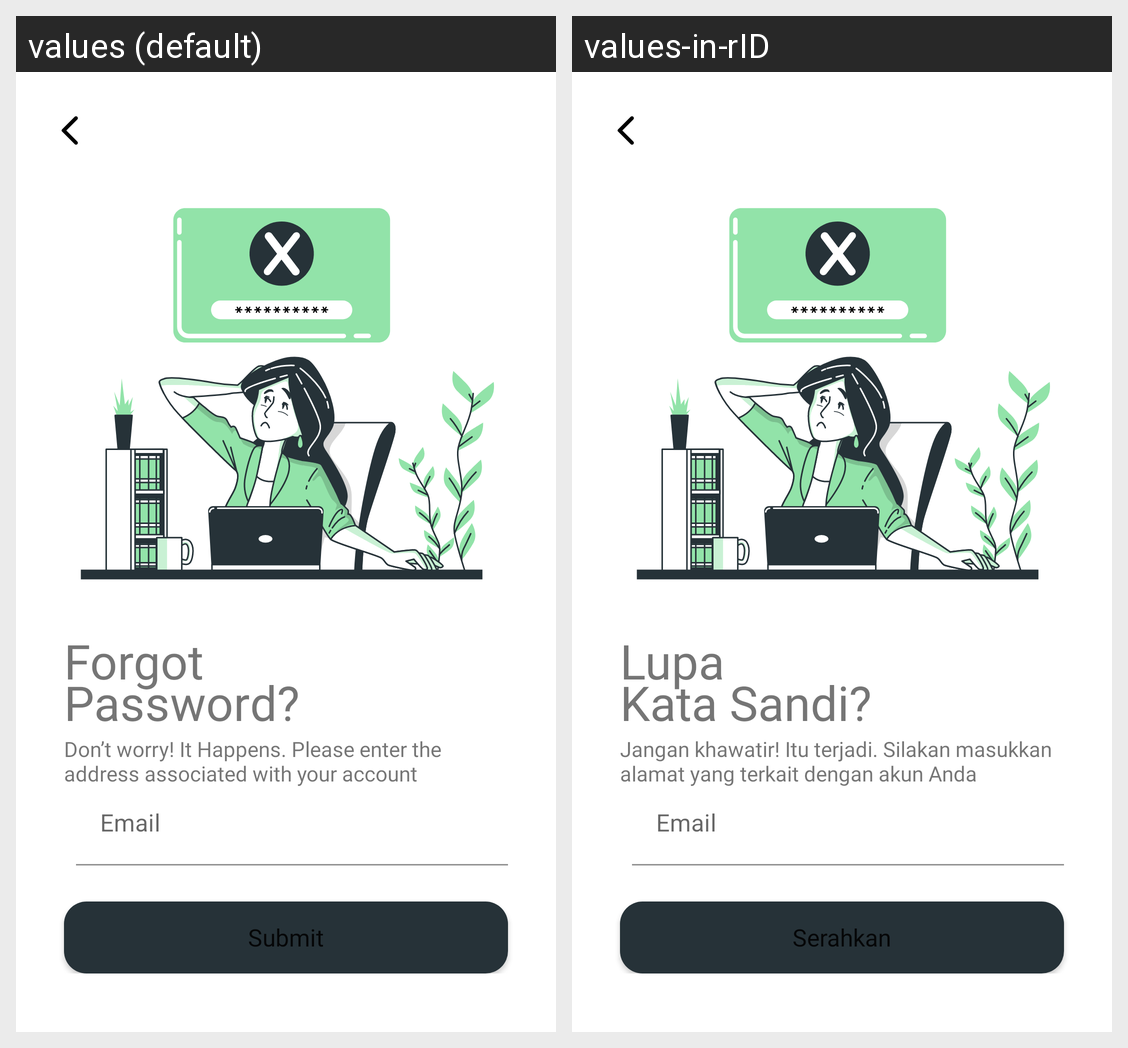

Here is an Android app screen in its default locale and in the app's own translations. Write out the translated-string differences for the strings that appear on this screen.
Android screen res/layout/activity_forgot_password.xml rendered under 2 locales, left to right: values (default), values-in-rID. Device: Nexus 5 (rendered at 1080×1920; each locale shown at half size, 540×960, under a caption strip naming it); theme Theme.TrueSightID.
Strings drawn on this screen, with the default value and each locale's value (text and hints the layout hard-codes, and strings that could not be matched under every locale, appear in the picture but are not listed):

forgot_npassword
  values: Forgot
      Password?
  values-in-rID: Lupa
      Kata Sandi?

don_t_worry_it_happens_please_enter_the_address_associated_with_your_account
  values: Don’t worry! It Happens. Please enter the address associated with your account
  values-in-rID: Jangan khawatir! Itu terjadi. Silakan masukkan alamat yang terkait dengan akun Anda

email
  values: Email
  values-in-rID: Email  [not translated; the default value is used]

submit
  values: Submit
  values-in-rID: Serahkan
